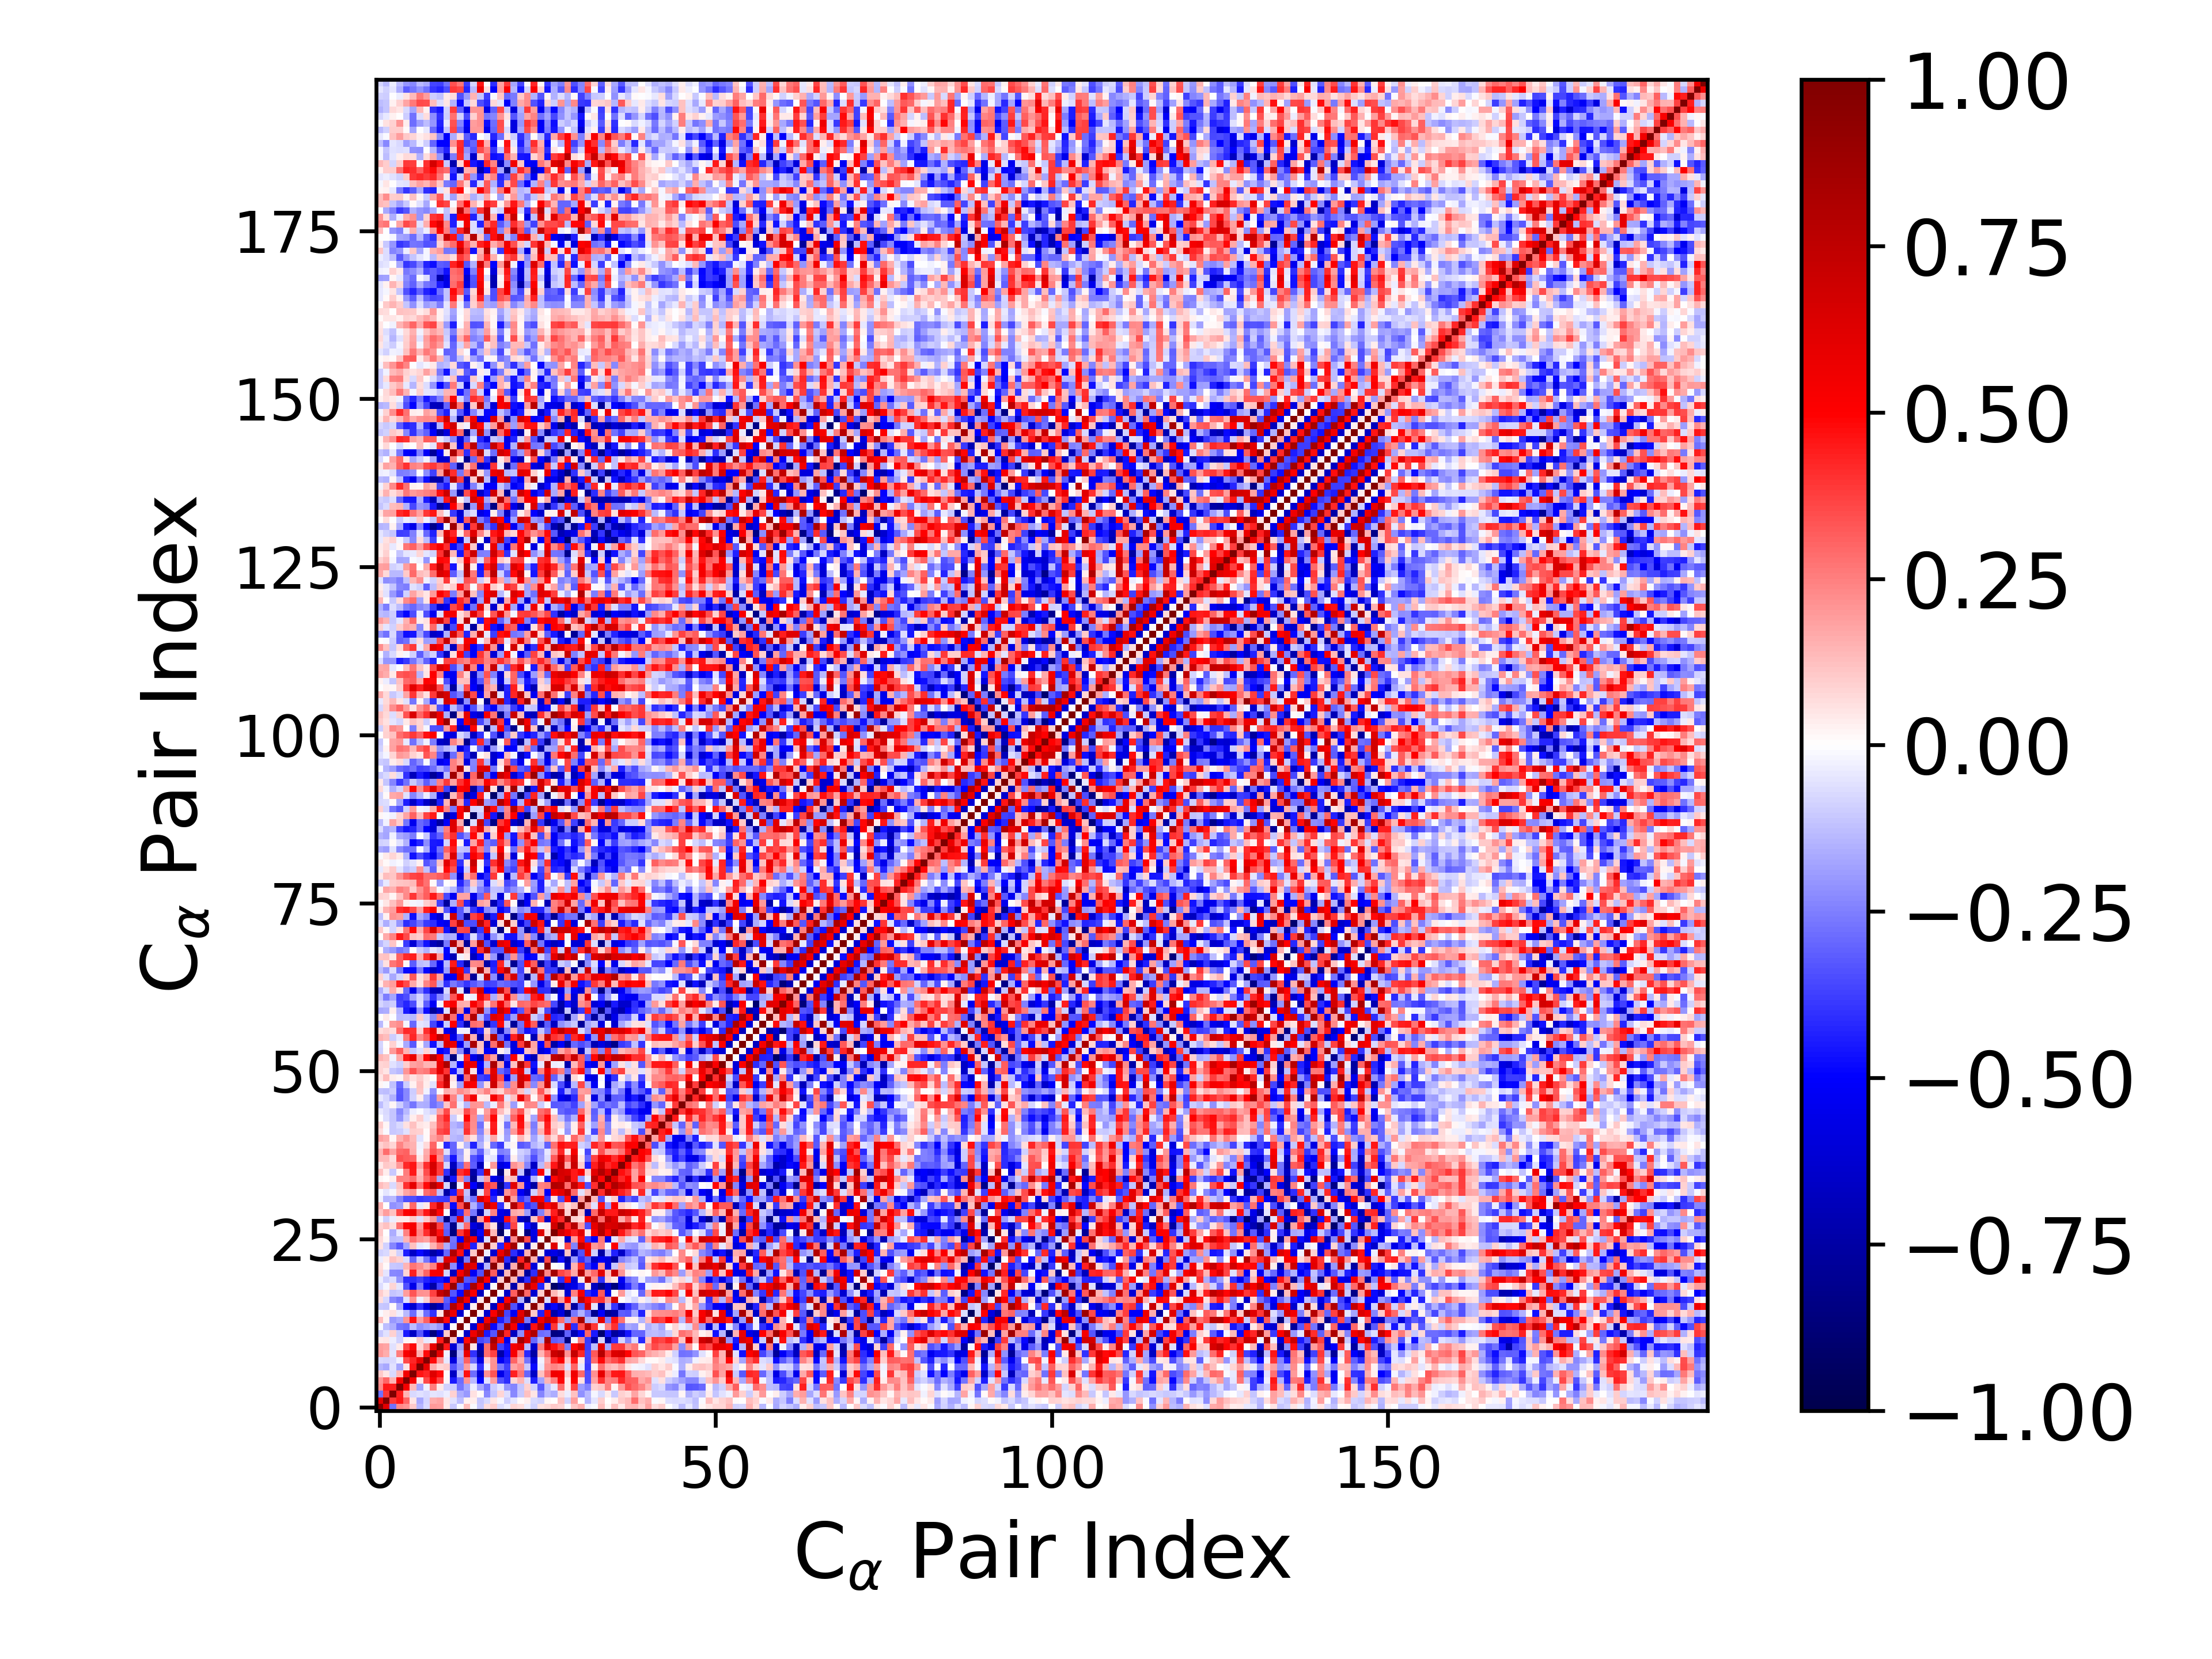

Values plotted in this chart, from the file beside it:
1.000000000000000000e+00, 6.062036188144527271e-01, -2.777762223626866200e-01, 2.305799292780291998e-01, 2.107174337250406204e-01, 1.041996499562857642e-01, -1.462452927298603655e-01, -7.120717382031582776e-02, 1.965520068177048219e-01, 1.906018798699248007e-01, 4.579446009804034878e-02, -1.030725632144067899e-01, -1.211231890904167739e-02, 1.271606768949916089e-01, -1.339274046297691395e-02, -1.016759979406892944e-01, 6.433476808433231942e-02, 9.482518322111517517e-02, -6.580682907447346630e-02, -3.832743986428791688e-02, 7.950287993126879671e-02, 6.301278996655787501e-02, -3.699211207375173449e-02, -8.736466122892513897e-02
6.062036188144527271e-01, 1.000000000000000000e+00, 3.896429121187598987e-01, 4.502888403205258516e-01, 2.982070682509162518e-01, 5.091477889776149096e-02, -1.642985759008439572e-01, -8.451446856263439278e-02, 1.585807490999461278e-01, 1.751815182174227270e-01, 5.359201935102064079e-02, -6.225390589214055415e-02, -1.276116604794112763e-01, 2.624000018815031768e-02, 3.293312997653827234e-02, -1.116203323654691715e-01, -7.649676390203660747e-02, 4.780793745567096104e-02, -2.114894921119213345e-02, -9.399976318228352168e-02, -4.746408344790663952e-02, 1.297326800607695799e-02, 3.214806321784622473e-02, -7.041489817496614234e-02
-2.777762223626866200e-01, 3.896429121187598987e-01, 1.000000000000000000e+00, 4.377645828640373549e-01, 1.441310260565678014e-01, -7.197446297060967890e-02, -5.585767920507530432e-02, -7.194616769456932404e-02, -5.039259295167361485e-02, -5.833606882066631055e-02, -3.302644257654376025e-02, 8.612958815333304763e-02, -1.628917255138661591e-01, -1.977355284486523868e-01, 5.725513572858979827e-02, 1.381207238794463985e-02, -2.288507604606808965e-01, -1.101653642307313108e-01, 8.371597990723265992e-02, -6.908724130413312903e-02, -2.306170396337922923e-01, -1.073869468230420759e-01, 1.189642868412208732e-01, 5.347412613370196299e-02
2.305799292780291998e-01, 4.502888403205258516e-01, 4.377645828640373549e-01, 1.000000000000000000e+00, 5.337241802853295303e-01, 1.402263474837416035e-01, -1.735995402053130965e-01, -3.016361876621139609e-02, 2.562602500607197853e-01, 4.345126444333641952e-02, -9.192974154049343705e-02, -9.574875095249511803e-02, -2.692737063153690102e-01, -1.708003300563089855e-01, -3.726372821303262917e-02, -1.663733198389217571e-01, -2.675989282200395558e-01, -9.681053355140624428e-02, -5.389431532785998735e-02, -2.049727786756929127e-01, -2.364320412625428025e-01, -1.117920931137346280e-01, 9.075554062101623409e-02, -9.206530128087789255e-02
2.107174337250406204e-01, 2.982070682509162518e-01, 1.441310260565678014e-01, 5.337241802853295303e-01, 1.000000000000000000e+00, 5.468323758966880943e-01, 5.204488182124576007e-02, 3.519571313767467791e-01, 5.228953342156915651e-01, 3.607872190361559595e-01, 1.932165212968993406e-02, -4.455077963931876606e-01, -2.840293843424425146e-01, 2.074455113940348316e-01, -1.364482636536286930e-01, -4.955224692251085639e-01, -6.245181354891197328e-02, 1.908437002627368373e-01, -3.379919249872836429e-01, -4.104508053355342967e-01, 7.835634697136918680e-02, 1.466578562256702079e-01, -6.718900360597108989e-02, -4.401340221493748595e-01
1.041996499562857642e-01, 5.091477889776149096e-02, -7.197446297060967890e-02, 1.402263474837416035e-01, 5.468323758966880943e-01, 1.000000000000000000e+00, 4.604761314423422847e-01, 4.288387293217764684e-01, 6.176599561868356680e-01, 4.790501058831220238e-01, 1.418658879913223432e-02, -6.598683846452609858e-01, -1.300612493706057027e-01, 4.678228165684203410e-01, -2.819300807020529986e-01, -6.224004881053979421e-01, 2.146683366110815894e-01, 3.310935561214872758e-01, -5.607780940296095418e-01, -4.133064802658382719e-01, 4.301967802572954636e-01, 2.733586998311325900e-01, -3.041582428976790098e-01, -6.495228779333708236e-01
-1.462452927298603655e-01, -1.642985759008439572e-01, -5.585767920507530432e-02, -1.735995402053130965e-01, 5.204488182124576007e-02, 4.604761314423422847e-01, 1.000000000000000000e+00, 5.920305807083020566e-01, 1.633877966441802387e-01, 8.004107915203566292e-02, 9.386387145547177291e-02, -3.291506375838195719e-01, -2.139068615065778944e-01, 1.931986089164269282e-01, -7.047229012690976735e-02, -3.995024828418712870e-01, -3.103988113087714773e-02, 2.133906740990959561e-01, -2.590382445838466108e-01, -3.739264785809933711e-01, 1.761791889304560321e-01, 2.218901299971001717e-01, -1.074698878767378352e-01, -4.828338899357397795e-01
-7.120717382031582776e-02, -8.451446856263439278e-02, -7.194616769456932404e-02, -3.016361876621139609e-02, 3.519571313767467791e-01, 4.288387293217764684e-01, 5.920305807083020566e-01, 1.000000000000000000e+00, 4.794021356031390457e-01, 2.044924372098812504e-01, -4.275495726855818579e-02, -5.899143891998998024e-01, -1.860775698383684285e-01, 3.054935315485230451e-01, -2.877730458173041184e-01, -5.722972480999961586e-01, 8.940546249444612792e-02, 2.107642124053685229e-01, -5.274338450498262665e-01, -4.331570878069156971e-01, 3.028382286473818019e-01, 1.635757097052401021e-01, -2.690334952414930592e-01, -5.958608984917769247e-01
1.965520068177048219e-01, 1.585807490999461278e-01, -5.039259295167361485e-02, 2.562602500607197853e-01, 5.228953342156915651e-01, 6.176599561868356680e-01, 1.633877966441802387e-01, 4.794021356031390457e-01, 1.000000000000000000e+00, 5.913227659167422656e-01, -2.994564621026949910e-02, -8.583207137778626761e-01, -1.509842083970560911e-01, 5.722204259658481007e-01, -4.007632305833886965e-01, -7.785703999033327660e-01, 2.823211267242372036e-01, 3.695762727551396010e-01, -7.361458128050143435e-01, -4.758736951157372386e-01, 5.263074013683959329e-01, 2.422829104122105337e-01, -4.142221269054095489e-01, -7.474138100428141529e-01
1.906018798699248007e-01, 1.751815182174227270e-01, -5.833606882066631055e-02, 4.345126444333641952e-02, 3.607872190361559595e-01, 4.790501058831220238e-01, 8.004107915203566292e-02, 2.044924372098812504e-01, 5.913227659167422656e-01, 1.000000000000000000e+00, 4.486577774664035068e-01, -6.094783674692020314e-01, -1.958403413296375684e-01, 8.139990380102313239e-01, 5.442458879564006369e-02, -6.853710914454974601e-01, 2.849806312794541108e-01, 7.319754918006974309e-01, -3.700112755399726505e-01, -4.536782551434808131e-01, 5.313988444567702141e-01, 5.956451987888755628e-01, -1.341855052456631392e-01, -6.365811477317087075e-01
4.579446009804034878e-02, 5.359201935102064079e-02, -3.302644257654376025e-02, -9.192974154049343705e-02, 1.932165212968993406e-02, 1.418658879913223432e-02, 9.386387145547177291e-02, -4.275495726855818579e-02, -2.994564621026949910e-02, 4.486577774664035068e-01, 1.000000000000000000e+00, 1.058968570817372390e-01, -5.893878123201367059e-01, 4.834458446932157205e-01, 8.263771754777536893e-01, -3.588215387727621275e-01, -3.148374766218831056e-01, 8.454348549121871725e-01, 4.538947960368136525e-01, -5.414663386160973868e-01, -8.610883324160716057e-02, 8.547626352288262286e-01, 6.307837503803382928e-01, -2.963353194259458756e-01
-1.030725632144067899e-01, -6.225390589214055415e-02, 8.612958815333304763e-02, -9.574875095249511803e-02, -4.455077963931876606e-01, -6.598683846452609858e-01, -3.291506375838195719e-01, -5.899143891998998024e-01, -8.583207137778626761e-01, -6.094783674692020314e-01, 1.058968570817372390e-01, 1.000000000000000000e+00, 1.113801014222146578e-02, -6.432463575208047235e-01, 5.660996899767692936e-01, 7.986432229380346914e-01, -4.455522109185776070e-01, -3.354096785439840689e-01, 8.968598247780494859e-01, 4.229548229927456160e-01, -6.773023442741252786e-01, -2.192665874479335641e-01, 5.863390798003843551e-01, 8.076581452055940913e-01
-1.211231890904167739e-02, -1.276116604794112763e-01, -1.628917255138661591e-01, -2.692737063153690102e-01, -2.840293843424425146e-01, -1.300612493706057027e-01, -2.139068615065778944e-01, -1.860775698383684285e-01, -1.509842083970560911e-01, -1.958403413296375684e-01, -5.893878123201367059e-01, 1.113801014222146578e-02, 1.000000000000000000e+00, 1.081134608547336742e-02, -6.277779991537588700e-01, 5.590674556852522903e-01, 8.219154820386781468e-01, -4.766537178097166594e-01, -3.076636888692521610e-01, 8.768586903254785847e-01, 5.272470347182856010e-01, -5.581702783054952599e-01, -7.084362733976220516e-01, 4.647508674892064651e-01
1.271606768949916089e-01, 2.624000018815031768e-02, -1.977355284486523868e-01, -1.708003300563089855e-01, 2.074455113940348316e-01, 4.678228165684203410e-01, 1.931986089164269282e-01, 3.054935315485230451e-01, 5.722204259658481007e-01, 8.139990380102313239e-01, 4.834458446932157205e-01, -6.432463575208047235e-01, 1.081134608547336742e-02, 1.000000000000000000e+00, -4.702012820433403711e-03, -6.444544740983310094e-01, 5.401994920821007184e-01, 8.169876722736467700e-01, -4.406374085028877952e-01, -3.345278566632584605e-01, 7.744250092757104520e-01, 6.862947732272903778e-01, -2.643610611434520363e-01, -6.378584962696969285e-01
-1.339274046297691395e-02, 3.293312997653827234e-02, 5.725513572858979827e-02, -3.726372821303262917e-02, -1.364482636536286930e-01, -2.819300807020529986e-01, -7.047229012690976735e-02, -2.877730458173041184e-01, -4.007632305833886965e-01, 5.442458879564006369e-02, 8.263771754777536893e-01, 5.660996899767692936e-01, -6.277779991537588700e-01, -4.702012820433403711e-03, 1.000000000000000000e+00, 2.632453112515292099e-02, -6.380527601207953703e-01, 5.167963943636302293e-01, 8.381531756244158249e-01, -3.639198797587539502e-01, -5.304868447200279391e-01, 6.041459440920489143e-01, 8.994282858824645954e-01, 1.016096841811741647e-01
-1.016759979406892944e-01, -1.116203323654691715e-01, 1.381207238794463985e-02, -1.663733198389217571e-01, -4.955224692251085639e-01, -6.224004881053979421e-01, -3.995024828418712870e-01, -5.722972480999961586e-01, -7.785703999033327660e-01, -6.853710914454974601e-01, -3.588215387727621275e-01, 7.986432229380346914e-01, 5.590674556852522903e-01, -6.444544740983310094e-01, 2.632453112515292099e-02, 1.000000000000000000e+00, 4.143513789714563939e-02, -6.787674784812831597e-01, 5.298901483406937007e-01, 8.552067154196563159e-01, -3.359514955882936804e-01, -6.178900149192051439e-01, 5.653855736269945004e-02, 9.502720595575169238e-01
6.433476808433231942e-02, -7.649676390203660747e-02, -2.288507604606808965e-01, -2.675989282200395558e-01, -6.245181354891197328e-02, 2.146683366110815894e-01, -3.103988113087714773e-02, 8.940546249444612792e-02, 2.823211267242372036e-01, 2.849806312794541108e-01, -3.148374766218831056e-01, -4.455522109185776070e-01, 8.219154820386781468e-01, 5.401994920821007184e-01, -6.380527601207953703e-01, 4.143513789714563939e-02, 1.000000000000000000e+00, 3.644912592475156978e-04, -6.212341338774763910e-01, 5.121130967665400435e-01, 8.969051162211979511e-01, -1.465414268466445624e-01, -8.237665395231511534e-01, -3.563128328623740154e-02
9.482518322111517517e-02, 4.780793745567096104e-02, -1.101653642307313108e-01, -9.681053355140624428e-02, 1.908437002627368373e-01, 3.310935561214872758e-01, 2.133906740990959561e-01, 2.107642124053685229e-01, 3.695762727551396010e-01, 7.319754918006974309e-01, 8.454348549121871725e-01, -3.354096785439840689e-01, -4.766537178097166594e-01, 8.169876722736467700e-01, 5.167963943636302293e-01, -6.787674784812831597e-01, 3.644912592475156978e-04, 1.000000000000000000e+00, 1.015515556247150418e-02, -6.531749125025384517e-01, 3.178288459632601093e-01, 9.466831410889736675e-01, 2.910602844460803973e-01, -6.299596196722332397e-01
-6.580682907447346630e-02, -2.114894921119213345e-02, 8.371597990723265992e-02, -5.389431532785998735e-02, -3.379919249872836429e-01, -5.607780940296095418e-01, -2.590382445838466108e-01, -5.274338450498262665e-01, -7.361458128050143435e-01, -3.700112755399726505e-01, 4.538947960368136525e-01, 8.968598247780494859e-01, -3.076636888692521610e-01, -4.406374085028877952e-01, 8.381531756244158249e-01, 5.298901483406937007e-01, -6.212341338774763910e-01, 1.015515556247150418e-02, 1.000000000000000000e+00, 8.904928705369077879e-02, -7.307416010734085754e-01, 1.349793904954402490e-01, 8.335343403156848519e-01, 5.780869860390200898e-01
-3.832743986428791688e-02, -9.399976318228352168e-02, -6.908724130413312903e-02, -2.049727786756929127e-01, -4.104508053355342967e-01, -4.133064802658382719e-01, -3.739264785809933711e-01, -4.331570878069156971e-01, -4.758736951157372386e-01, -4.536782551434808131e-01, -5.414663386160973868e-01, 4.229548229927456160e-01, 8.768586903254785847e-01, -3.345278566632584605e-01, -3.639198797587539502e-01, 8.552067154196563159e-01, 5.121130967665400435e-01, -6.531749125025384517e-01, 8.904928705369077879e-02, 1.000000000000000000e+00, 1.365462662781529724e-01, -6.980335518922942128e-01, -4.131963750414663905e-01, 7.975206424985340492e-01
7.950287993126879671e-02, -4.746408344790663952e-02, -2.306170396337922923e-01, -2.364320412625428025e-01, 7.835634697136918680e-02, 4.301967802572954636e-01, 1.761791889304560321e-01, 3.028382286473818019e-01, 5.263074013683959329e-01, 5.313988444567702141e-01, -8.610883324160716057e-02, -6.773023442741252786e-01, 5.272470347182856010e-01, 7.744250092757104520e-01, -5.304868447200279391e-01, -3.359514955882936804e-01, 8.969051162211979511e-01, 3.178288459632601093e-01, -7.307416010734085754e-01, 1.365462662781529724e-01, 1.000000000000000000e+00, 1.595750651727987912e-01, -7.702601914550234463e-01, -4.107116236087095529e-01
6.301278996655787501e-02, 1.297326800607695799e-02, -1.073869468230420759e-01, -1.117920931137346280e-01, 1.466578562256702079e-01, 2.733586998311325900e-01, 2.218901299971001717e-01, 1.635757097052401021e-01, 2.422829104122105337e-01, 5.956451987888755628e-01, 8.547626352288262286e-01, -2.192665874479335641e-01, -5.581702783054952599e-01, 6.862947732272903778e-01, 6.041459440920489143e-01, -6.178900149192051439e-01, -1.465414268466445624e-01, 9.466831410889736675e-01, 1.349793904954402490e-01, -6.980335518922942128e-01, 1.595750651727987912e-01, 1.000000000000000000e+00, 4.367077194347481206e-01, -5.998453620643218187e-01
-3.699211207375173449e-02, 3.214806321784622473e-02, 1.189642868412208732e-01, 9.075554062101623409e-02, -6.718900360597108989e-02, -3.041582428976790098e-01, -1.074698878767378352e-01, -2.690334952414930592e-01, -4.142221269054095489e-01, -1.341855052456631392e-01, 6.307837503803382928e-01, 5.863390798003843551e-01, -7.084362733976220516e-01, -2.643610611434520363e-01, 8.994282858824645954e-01, 5.653855736269945004e-02, -8.237665395231511534e-01, 2.910602844460803973e-01, 8.335343403156848519e-01, -4.131963750414663905e-01, -7.702601914550234463e-01, 4.367077194347481206e-01, 1.000000000000000000e+00, 1.492799178152120210e-01
-8.736466122892513897e-02, -7.041489817496614234e-02, 5.347412613370196299e-02, -9.206530128087789255e-02, -4.401340221493748595e-01, -6.495228779333708236e-01, -4.828338899357397795e-01, -5.958608984917769247e-01, -7.474138100428141529e-01, -6.365811477317087075e-01, -2.963353194259458756e-01, 8.076581452055940913e-01, 4.647508674892064651e-01, -6.378584962696969285e-01, 1.016096841811741647e-01, 9.502720595575169238e-01, -3.563128328623740154e-02, -6.299596196722332397e-01, 5.780869860390200898e-01, 7.975206424985340492e-01, -4.107116236087095529e-01, -5.998453620643218187e-01, 1.492799178152120210e-01, 1.000000000000000000e+00
5.701360626558062833e-02, -9.196774103574950621e-02, -2.416778886104288815e-01, -3.240348430292971371e-01, -1.774880478379500248e-01, 1.232072324558731863e-01, -4.169135044175640431e-02, -2.817726427613830020e-02, 1.480928333698372235e-01, 2.558875356490073472e-01, -1.585784759935253141e-01, -2.839409833836739061e-01, 7.715146768555983803e-01, 5.495701255168753407e-01, -4.346434782363311489e-01, 1.171772713864794452e-01, 9.279969194728850956e-01, 9.754848665930333784e-02, -4.290493006472966830e-01, 5.199781680552079122e-01, 8.545038419569125354e-01, -2.174838935864280634e-02, -7.000233043660337717e-01, 3.267386121931634135e-02
7.582044216388504621e-02, 1.692560010999981032e-02, -1.254909833747277492e-01, -1.249365698541546471e-01, 1.449057703767501204e-01, 2.779860029591697534e-01, 2.073109612604412955e-01, 1.832080703620351247e-01, 2.900280790137428899e-01, 6.289954281708149963e-01, 8.290936073273396101e-01, -2.695434034617600338e-01, -4.998657232192249000e-01, 7.281071383557834453e-01, 5.446897840413557068e-01, -6.262018138379716881e-01, -6.905831695715390628e-02, 9.403700181636165389e-01, 7.453696069484484765e-02, -6.541989588068002348e-01, 2.321008434401931053e-01, 9.463114347038634744e-01, 3.585376927390424573e-01, -6.139055547627161324e-01
1.064435705376817337e-01, 3.813305538890885381e-03, -1.563363827378860260e-01, -3.959727505648528989e-02, 2.428900322040268567e-01, 5.535381563976724539e-01, 2.350625218558358154e-01, 4.085672417537613010e-01, 6.960139028659773075e-01, 4.674897863487086913e-01, -3.151023492587793906e-01, -8.461062762411852844e-01, 3.878040099871551405e-01, 5.932383321950243094e-01, -7.343377047515970979e-01, -4.861740427083337535e-01, 7.373109633272257879e-01, 1.331388529475329152e-01, -9.155473079983845741e-01, -2.323415183527494446e-02, 8.537114608672879967e-01, 4.107683186930959421e-03, -8.383796168761623591e-01, -5.691787385929928389e-01
9.161377190929237413e-02, 1.187819800649585478e-01, 6.779147513810787617e-02, 2.827087182397605147e-01, 4.859369038724202228e-01, 5.247613103368009568e-01, 2.071067400326112029e-01, 5.135363448489497218e-01, 7.599110069551653357e-01, 3.684703805468171889e-01, -2.963383840135090930e-01, -8.233471896825313996e-01, -1.055719791933243390e-01, 2.886520625682826857e-01, -5.871449498305204573e-01, -6.750201436171232583e-01, 1.937754523633296866e-01, 6.061819113934018705e-02, -7.957829922456359784e-01, -4.085044646576824201e-01, 3.631044189927464805e-01, -1.771670535225297952e-02, -4.697172603578043670e-01, -6.555223250689228287e-01
-1.075564246252547901e-02, -8.696597187531954209e-02, -3.747334356725646326e-02, 3.968611538679483325e-02, 4.043592265581062717e-02, 1.067153295365075999e-01, -6.053120122403880810e-02, 1.059750768381544500e-01, 2.031383156919212007e-01, -2.533522122441606017e-01, -8.502890054243066320e-01, -3.093582508548917143e-01, 6.263212483292156518e-01, -1.944469048020645296e-01, -8.630156256228527223e-01, 1.868904227134602358e-01, 5.026427855298608582e-01, -6.298103258945497718e-01, -6.025915480101853294e-01, 4.721218079768224607e-01, 3.173844537071728311e-01, -6.724648951446910994e-01, -7.367417080600027202e-01, 1.135070808414576637e-01
1.126915838140470638e-01, 1.885076120825044943e-01, 1.246631398624813147e-01, 3.605045893590372863e-01, 5.050438562834547174e-01, 5.507036883179358133e-01, 3.003090762589659679e-01, 4.570804227943792153e-01, 7.258659088045633645e-01, 4.846395704832253126e-01, -1.456083938157951355e-02, -7.059449555534798026e-01, -4.106402742597354827e-01, 2.836877440435601194e-01, -2.632542263298819352e-01, -7.624280911370292513e-01, -8.406621388368011594e-02, 2.476828161899670144e-01, -5.600732457828686561e-01, -6.151871703837583638e-01, 1.691613338666529964e-01, 1.484117161914992322e-01, -1.912703794337198004e-01, -7.165362112125032157e-01
1.510598223636549498e-01, 4.286710558423010090e-03, -2.159811872684777312e-01, -1.897918572966316719e-01, 5.548130467440999525e-02, 2.965990809258650107e-01, -4.312424049557304212e-02, 4.543400088609165360e-02, 4.200669312795225485e-01, 6.517385774411541544e-01, 2.455079821504372595e-01, -4.788961013751984463e-01, 3.420362027115740888e-01, 8.385867089407226249e-01, -1.506857198349132176e-01, -3.146504597631935018e-01, 7.205421600117477565e-01, 5.512488523574559096e-01, -4.008090458191705951e-01, 4.338051777487078597e-02, 8.033748614407532074e-01, 4.081289628123456192e-01, -4.004941231998286888e-01, -3.363321740191675957e-01
-2.411392632406070616e-02, -1.434093865358539444e-01, -1.397591922338652926e-01, -2.487681807145019630e-01, -3.501559438215980924e-01, -3.505542103919688790e-01, -3.834171470167329621e-01, -3.748344678121601770e-01, -3.623163379252549166e-01, -3.786339870202596880e-01, -3.897678866141280896e-01, 3.036638058522345140e-01, 7.392741489557039802e-01, -1.538700415474932026e-01, -2.751198500061637908e-01, 6.531164270218201562e-01, 4.905294081182487997e-01, -4.189511094839744598e-01, 5.221009915046917471e-02, 7.684719969486181190e-01, 1.888473345132990755e-01, -3.979506089889587872e-01, -3.097690478423842930e-01, 5.918425436343024426e-01
-9.954340220502854580e-03, -4.961442810573596374e-02, -2.054580785997700207e-02, 8.644234547881712860e-02, 1.783351323732757510e-01, 2.141145847350505449e-01, 3.608113512568277004e-02, 2.826360725710322375e-01, 3.258997778886728036e-01, -1.294294929855033527e-01, -7.398702604392001225e-01, -4.495448193048305341e-01, 3.938143576616305319e-01, -1.176481556599738021e-01, -8.072199190659713475e-01, -5.302820076681115380e-02, 3.695840925875708560e-01, -4.865870248919589858e-01, -6.726696953208451957e-01, 2.081578958650232292e-01, 2.926282214113760105e-01, -5.159140593336952740e-01, -6.602082186297133504e-01, -8.638254382354218497e-02
1.321804055963155256e-01, 9.614225602625950384e-02, -7.246496658859057083e-02, 1.115869455999851101e-01, 4.011826249908983510e-01, 5.901860922413552091e-01, 2.735923036190159308e-01, 4.790368271946309764e-01, 7.837008505941468472e-01, 5.996021262450339506e-01, -8.305246193126226972e-02, -8.985565816812219886e-01, -2.797893485584121778e-02, 5.967721621345898342e-01, -5.033681545225248133e-01, -7.491718918289226314e-01, 3.971179699708066169e-01, 3.247289442439648677e-01, -8.151085438170342368e-01, -3.994399865892311330e-01, 6.075431741788882567e-01, 2.098728070178227101e-01, -5.285133276136904090e-01, -7.526320383560424210e-01
2.193721281521972613e-02, 2.563125665387628541e-03, 3.794597716818047528e-02, 2.498692090434693203e-01, 2.364036881879630625e-01, 2.815097854866303595e-01, 1.463093387557578562e-01, 2.922226419304423950e-01, 3.822710534967228568e-01, -1.745504268557986349e-01, -7.716704188914216278e-01, -4.601067103053865792e-01, 2.410970162057608224e-01, -2.498915969690164440e-01, -8.026021546111995475e-01, -1.181949950979794828e-01, 1.888427941547324851e-01, -5.565522502618603928e-01, -6.557369979161421503e-01, 9.757350056620688050e-02, 1.281097627419577056e-01, -5.926471356535805146e-01, -5.913570626386722706e-01, -1.440601137319324487e-01
1.245674430609462480e-01, 3.277240715357553069e-02, -1.090091301192029766e-01, 1.846716475355063627e-02, 2.536470034539062834e-01, 4.513427318061008497e-01, 1.240128141047871918e-01, 3.490276209569823096e-01, 6.282655781542784146e-01, 3.802560463296974502e-01, -4.002713847352791787e-01, -7.715901558127437054e-01, 3.985927397213184231e-01, 4.621033722163929158e-01, -7.474194531195125224e-01, -3.966351838405071661e-01, 6.717766632977428820e-01, 1.202237259096280118e-02, -8.603740655897560430e-01, 4.041931355330104225e-02, 7.096341750899129996e-01, -1.127002625712242856e-01, -7.697783666850964712e-01, -4.339525711719979806e-01
4.292259991372782135e-02, 1.042033961346507248e-01, 8.837608162816350255e-02, 1.968498880922729122e-01, 4.165703175411061276e-01, 4.582388378658397432e-01, 1.834312002603124270e-01, 4.104155873736154980e-01, 6.504921131458453187e-01, 3.852360471591574909e-01, -8.411984855951265549e-02, -6.788158132497497110e-01, -2.977650087542177970e-01, 2.793328759801200212e-01, -3.169053507066033060e-01, -6.806919501778316839e-01, 1.502725650634384154e-03, 2.016788948435500606e-01, -5.839184721893215801e-01, -5.286281013280030860e-01, 2.108599500516346870e-01, 1.496005184458056581e-01, -2.400413266673603607e-01, -6.541070684317863426e-01
1.360326816938520478e-01, 1.371962711463960982e-01, 6.304093635521056116e-02, 3.423882050189498982e-01, 3.190735503706049747e-01, 3.035264892320315155e-01, 4.612156813432624625e-02, 1.769209943865015511e-01, 4.918071946072625211e-01, 2.144262506037445948e-01, -2.283010544359040661e-01, -4.591171428970102220e-01, -1.640979725753854701e-01, 3.397580928216343416e-02, -3.337252738940492125e-01, -4.018408419662038988e-01, -3.642826425120653661e-02, -5.314464637511440159e-02, -4.104814850955023631e-01, -2.844303153303888720e-01, 3.709447158991800719e-02, -1.046484474507329981e-01, -1.828563991072982842e-01, -3.467385904255290696e-01
1.480800691720791928e-01, 2.830929432557575676e-01, 1.719410782147426653e-01, 2.927225132148078557e-01, 3.108488761980903181e-01, 1.628412276486574384e-01, -1.918097468665973249e-02, 1.609840111085270031e-01, 3.309134167550125127e-01, 2.608503089568715017e-01, -6.303720588683799086e-02, -3.033061840241345619e-01, -1.892395752646918172e-01, 2.891856633828578452e-02, -1.689630579626440476e-01, -3.070145034479496715e-01, -8.286708641239759476e-02, -1.026799137872343691e-02, -2.560199011105091516e-01, -2.318830630254133107e-01, -1.537548646003489110e-03, -8.935566124632579599e-02, -1.221337747486835740e-01, -2.780209710856197391e-01
9.204666733870102424e-02, 1.196811058647201803e-01, 8.429557771704482283e-02, 2.370451016184038084e-01, 1.670624604488686882e-01, 1.542809653358432898e-01, -3.033664816509612505e-02, 7.578786562838385477e-02, 3.035094800563167272e-01, 1.755680506276980496e-02, -4.205304194194865453e-01, -3.003861947966228185e-01, 2.676772983146466153e-02, -1.446406218098275631e-01, -4.350060991019113477e-01, -1.510873668778034973e-01, 2.540195445220803233e-02, -2.950915060140450463e-01, -3.838487281966433962e-01, -3.544156717819993418e-02, 2.257070834025362224e-02, -3.230284128395275456e-01, -2.964333584974524483e-01, -1.444935432068823744e-01
1.804133693050975207e-01, 1.572630022639628644e-01, 1.612269365313446015e-02, 1.490517502415531770e-01, 2.095905853579351497e-01, 1.330940551409719730e-01, -5.565659268447801372e-02, 8.883458367531014629e-03, 1.873627987817461926e-01, 2.407685628640680309e-01, 1.216738248402938066e-01, -1.380052209988076595e-01, -1.524302045164859787e-01, 1.323113784218677424e-01, 5.870387660283880177e-02, -1.952083595046803510e-01, -4.765396900263359214e-02, 1.649704774641601313e-01, -2.285277288722129332e-02, -1.814597087840834622e-01, 2.617493884587469930e-03, 1.353838056082170560e-01, 5.158325807189968748e-02, -1.733574978645101017e-01
6.298573107754555644e-02, -1.218945009270498182e-02, -1.057759735574264337e-01, -1.013706690747715328e-01, -5.794947223278194837e-02, 9.677406542207683815e-02, 9.275288843253595705e-02, 1.214276935402137589e-02, 1.554049319857591094e-01, 3.564510853715232575e-01, 3.869282546001430179e-01, -1.272742562811831346e-01, -1.107011146408750368e-01, 4.000993812071260702e-01, 2.169738904556846593e-01, -2.397440949942162558e-01, 9.319631802660179043e-02, 4.474899406209729147e-01, 2.705028792247292369e-02, -2.019883732181402269e-01, 2.005489198566194620e-01, 4.040140332169938064e-01, 9.163594565607707798e-02, -2.266933420230229645e-01
9.673803871757742645e-02, 1.801961417355984335e-02, -1.084345843014856564e-01, -7.190810744241306340e-02, 5.969166336682080881e-02, 1.248896898797000887e-01, 4.806150761045500236e-02, 3.153433684791255576e-02, 1.241968314380786087e-01, 3.005105828137977775e-01, 3.607078217541668796e-01, -1.452280082012743223e-01, -1.767924587674797043e-01, 3.726555488459599719e-01, 2.236446136086044367e-01, -2.759412022202268888e-01, 3.001062922056827939e-02, 4.447031114281872477e-01, 2.256900752953955314e-02, -2.788388318629099749e-01, 1.397644283681478694e-01, 4.629812051137618401e-01, 1.378549331409795742e-01, -2.556494788888397651e-01
-7.205767708379166164e-03, -6.868778169287541313e-02, -1.123057061163645620e-01, -2.106009650075738315e-01, -9.954941893862773172e-02, 3.362629052507837973e-02, 1.005336628037965113e-01, -4.610212253991424758e-02, 3.746114345529439477e-02, 3.135503217326458536e-01, 4.271073152882258750e-01, -9.996820098683099898e-02, 8.884383788612624025e-03, 4.887943367082988599e-01, 2.269151213641974196e-01, -1.720986314789070548e-01, 2.242102153721428626e-01, 4.912453951186422363e-01, 3.141674005283634497e-02, -1.030419030924169810e-01, 3.058775856680918115e-01, 4.771174848607752095e-01, 5.432853582065855919e-02, -1.790979794363875832e-01
-4.464326486192066179e-02, -7.637679475255101935e-02, -1.115855746093329243e-01, -2.340578058880144752e-01, -1.385057155255180472e-01, -3.293306428416121340e-02, -8.873028352136384106e-03, -5.769039087322103826e-02, -8.971799246886608126e-02, 1.831088572147002158e-01, 3.586669574486230361e-01, 7.374595189986565824e-02, 8.034901989270508416e-02, 3.455614728001049629e-01, 2.520481155200277601e-01, 9.605771920203072523e-03, 1.931415145521897525e-01, 3.598665859096757402e-01, 1.297178408165457209e-01, 3.957221720688188643e-02, 2.326405215206842070e-01, 3.409336207438095068e-01, 8.454551241538794948e-02, 7.161034395078957546e-03
-1.321790639345152563e-01, -6.450623781039618865e-02, 2.085914039703231151e-02, -9.810402047404785664e-02, -1.850158147288720745e-01, -2.685509423589640399e-01, -1.535354698070194868e-01, -1.619698862617775237e-01, -2.743480220879145337e-01, -2.248991919399350725e-01, 1.142644279815615699e-01, 2.792288623126332192e-01, -3.295771719672112299e-02, -1.453564743086543931e-01, 2.090414795960823524e-01, 1.960820507283559111e-01, -1.401356583861178839e-01, -3.602307919944868625e-02, 2.566969171910948866e-01, 7.907662002865521733e-02, -1.883970783841289742e-01, 6.794321857233591271e-03, 2.342859404837033255e-01, 2.330058048491214784e-01
-3.918367417933194680e-02, -7.884639569388410263e-02, -1.484556378902888718e-01, -3.305209855572673328e-01, -2.312016869173414979e-01, -8.976340566004852028e-02, 3.332923212550993608e-02, -1.413103438762012831e-01, -2.707153239800183520e-01, 1.904044332707446330e-01, 6.143494232463243554e-01, 2.384434859681449359e-01, -7.262862487032020753e-02, 3.720105455172898479e-01, 5.458917975605462880e-01, 3.337434989614739694e-02, 4.377607817889377778e-02, 5.280113612078651819e-01, 3.813214982150518462e-01, -5.123331002802623130e-02, 1.203889712318095689e-01, 5.640589114805921733e-01, 3.087002355288192001e-01, 1.171730642628715340e-02
-1.211708969268255054e-01, -1.261040379623101226e-01, -9.779106073884949457e-02, -3.281008718124558410e-01, -2.325465680367010957e-01, -9.389462405739124051e-02, 1.112482279691473785e-01, -2.415095001175573963e-02, -2.126225431356030537e-01, 1.287246116006892337e-02, 1.625138867217066352e-01, 1.346552801006059008e-01, 2.245704801517697802e-01, 1.823635801846260063e-01, 1.059161036573748604e-01, 1.698663179545746027e-01, 2.433423836025077613e-01, 1.314217762646635312e-01, 8.491267611354348654e-02, 2.104450818848783156e-01, 2.441193480887181855e-01, 1.202781417070719061e-01, -8.359603285733827049e-02, 7.314809064928555482e-02
1.903474010465817240e-02, -1.270514100394734558e-02, -1.205988317025040446e-01, -2.933378758810424314e-01, -1.015071780412057367e-01, 2.660409332254471890e-02, 1.215666433010584579e-01, 3.383112794330505463e-02, -5.589822428183435776e-02, 4.162639318763086682e-01, 6.933336894999564404e-01, 2.856896640931133949e-02, -1.852493994770673669e-01, 5.470561607022088602e-01, 5.209779433846578600e-01, -2.068883873386357930e-01, 6.497626517551027825e-02, 6.925561288469354038e-01, 2.364804352599670645e-01, -2.365954192086529573e-01, 2.250972384355152400e-01, 6.967985804591386723e-01, 2.535150918863605107e-01, -2.267215623267106461e-01
5.268809297397660657e-02, 1.251514945385289457e-01, 3.283908375287517001e-02, 1.770858798792615540e-02, 1.219226037301466420e-01, 5.723994628810860630e-02, 1.000860956970106297e-01, 4.298995103814085006e-02, 1.019855423678238567e-02, 3.550885058593449273e-01, 7.565198437988128743e-01, 5.995542967523730810e-02, -6.168870033658264695e-01, 2.929464345132815062e-01, 6.653493082820087778e-01, -3.683906285548778081e-01, -4.056131242954331140e-01, 6.396868924996481631e-01, 3.499736661554698758e-01, -5.608842468165253781e-01, -1.901358430763460949e-01, 6.627479498314292616e-01, 5.819330621718583618e-01, -2.951278223320107363e-01
7.876211304653486789e-02, 5.038409018582996196e-02, -1.150862808336133025e-01, -1.367932355456838167e-01, 2.034115146667326290e-01, 3.396044040890497939e-01, 2.348209357533264097e-01, 2.628003847012198579e-01, 3.687387396236386783e-01, 5.932146064638161853e-01, 3.915932638292633494e-01, -4.654572265957009347e-01, -1.401762561475699553e-01, 6.576406674846887457e-01, 5.599589451782154004e-02, -5.324617344792578200e-01, 2.448809011732560048e-01, 6.021506672920899916e-01, -2.935030753376743906e-01, -3.743625168067801212e-01, 4.510264554031568340e-01, 5.743913557055558838e-01, -1.020601976579345177e-01, -5.553683738432628747e-01
7.964616066315660659e-02, 8.953383036114162530e-02, -5.897371943585079379e-02, -9.314074062526933595e-02, 1.014081834229144524e-01, 1.873790029401387613e-01, 1.973720529218068453e-01, 1.412000858279768289e-01, 1.427066220012878639e-01, 5.709343175745940080e-01, 8.128641246582026803e-01, -1.451740656827527898e-01, -4.928901794910744427e-01, 5.877989852809377691e-01, 5.729664828757931039e-01, -5.034658204760612543e-01, -1.442194325072772565e-01, 8.221224451416233592e-01, 1.728599772539532176e-01, -5.716775383572759717e-01, 1.176962900574845400e-01, 8.153381431610443597e-01, 3.870872084011061642e-01, -4.661317152554885213e-01
1.412590745154463923e-01, 1.235516547818975852e-01, -2.684430079682877113e-02, 1.716148813705961895e-01, 4.550312088125433307e-01, 5.761935107234497089e-01, 1.780180418806175946e-01, 4.830105568250483428e-01, 7.664122967313276025e-01, 5.005922379929382826e-01, -2.072367799240855679e-01, -8.585900289991630352e-01, -4.991054771930091005e-02, 4.454463206936045694e-01, -5.572811962239756500e-01, -7.011018830124959855e-01, 3.109472004184828386e-01, 1.838936164859704125e-01, -8.169615973923493035e-01, -3.894328716208387831e-01, 4.953825833314872140e-01, 8.802016186693599475e-02, -5.192264546539283598e-01, -6.958646311581394572e-01
-8.982665151039100071e-02, 1.349627085330703039e-02, 1.971513714222083158e-01, 3.173601780836798891e-01, 1.416555859086249258e-01, -1.020688775820613459e-01, -5.553607539762936418e-02, 7.842885473292104948e-02, -5.710281676951556307e-02, -4.966983089349689129e-01, -4.596944034627772901e-01, 1.413380365154041085e-01, -2.276782829822635301e-01, -6.869546723855107784e-01, -1.734788577207741211e-01, 1.169458271842677283e-01, -4.954176850775989238e-01, -5.704821567923428205e-01, 3.079977230304296876e-02, -6.893246249724840902e-02, -5.567790558465383066e-01, -5.027104707430335440e-01, 1.220932766701002953e-01, 1.592982972183691615e-01
-8.441012654828847217e-02, 2.778189557680574382e-03, 8.718982475555463185e-02, -2.265697227667971131e-02, -1.644642801957376665e-01, -3.207687849912493894e-01, 2.050169880426134725e-02, -1.743165855203336889e-01, -4.639171441133451146e-01, -1.337526344806373169e-01, 6.281949683183204458e-01, 5.792189982539018844e-01, -5.490924616238340716e-01, -1.921377732875454991e-01, 8.312048441764384732e-01, 1.211689058649274980e-01, -6.510386226107249819e-01, 2.825749174686768006e-01, 7.743869218052020775e-01, -2.772749171425274994e-01, -5.810053679592115383e-01, 3.818996061838352829e-01, 8.023650701931491769e-01, 1.758991128388398273e-01
1.484496982863226233e-01, 1.252441635883196902e-01, -9.470168752769457521e-02, -4.204200936162753865e-02, 2.604864554868192017e-01, 4.296365736092579435e-01, 2.326947750654003444e-01, 3.148916821088924012e-01, 4.981691087913203142e-01, 7.510253935723614216e-01, 5.598140123185931794e-01, -5.620820498836845980e-01, -3.246031033162058432e-01, 7.738676881468129487e-01, 1.562460593848647716e-01, -7.288660389486507629e-01, 1.549468997206457921e-01, 7.828994631125545389e-01, -2.949640743158922773e-01, -5.817838611175691899e-01, 4.413537042648048025e-01, 7.134634787032938519e-01, -1.276000478155043909e-02, -7.054012662616967466e-01
6.756372561259142706e-02, 8.994155037247039686e-02, 6.649092587047986114e-02, 2.882480775112200577e-01, 4.180670179752864479e-01, 4.060872660587381833e-01, 8.678296134848742516e-02, 4.073485926512556698e-01, 5.901296847443414650e-01, 9.601421345842416077e-02, -5.300814010432405299e-01, -6.300549839269227181e-01, -2.731420674180034744e-02, -2.567507205112198182e-02, -6.559432066781777371e-01, -4.320789022689081604e-01, 9.343310830142623202e-02, -2.475033966174180200e-01, -7.065049561517845467e-01, -2.319410944864017943e-01, 1.664384484122726493e-01, -2.990424671458833394e-01, -4.658450377912735640e-01, -4.189465911700580580e-01
-1.353079667168697320e-01, -1.306590882005293115e-02, 2.019954483978514959e-01, 2.251124983952830783e-01, -1.566525880803763468e-02, -2.948659050327063214e-01, -4.861222520041700440e-02, -6.744256482164059929e-02, -3.659205135640961615e-01, -5.535245798232169001e-01, -9.475437942459892515e-02, 4.992649029426523555e-01, -4.045803669569847938e-01, -7.272696663060486122e-01, 2.870707789727651171e-01, 2.653496172494440031e-01, -7.311536439451219449e-01, -3.924289465814318478e-01, 4.778093842484058551e-01, -1.045707772371720218e-01, -7.816105845547327569e-01, -2.810223464310481201e-01, 5.117261906155914364e-01, 3.170541195604944518e-01
-2.284985166360125990e-03, 3.938592923481134406e-02, -7.299990302629039141e-03, -1.267170126068278280e-01, -1.212575725433499840e-01, -1.334073277930424573e-01, 9.384391480583004208e-02, -8.601159577431984060e-02, -2.342941005680223843e-01, 2.530380025302311764e-01, 8.259088771286723363e-01, 2.862855069831624633e-01, -4.784609177650193668e-01, 2.642211730259156899e-01, 7.922994884464353849e-01, -1.352743619337984093e-01, -3.487556403520951087e-01, 6.275894719474159889e-01, 5.571971518665749246e-01, -3.682991639824357843e-01, -1.897890890572759559e-01, 6.645995729994674805e-01, 6.244787986825620640e-01, -9.448236789312425277e-02
-1.674992758951020233e-01, -1.613023291648667257e-01, 3.776081325773291558e-02, -1.453743800274268916e-01, -4.499846465085101666e-01, -5.642647268874368960e-01, -2.072744493617094952e-01, -4.743782113865731564e-01, -7.752465456511350439e-01, -6.371130949018377621e-01, -5.943295968254597161e-02, 8.471096789008906169e-01, 2.264257193000760171e-01, -5.813063595152033747e-01, 3.351835517785676788e-01, 8.213073707093371256e-01, -2.165509750767033725e-01, -4.212643003068149983e-01, 7.037809766812943568e-01, 5.609072355577150448e-01, -4.661447683894873739e-01, -3.325490194847555703e-01, 3.415883580786205909e-01, 7.939076936090735392e-01
-7.951644468879413841e-02, -1.138457012184678624e-01, -9.416663805055663916e-02, -3.659952592227517787e-01, -4.277586409866541706e-01, -3.454549509403209151e-01, -7.023593622445796492e-02, -3.183275877764640271e-01, -5.177643792290956837e-01, -2.441711521723826175e-02, 4.737974693988802888e-01, 5.169539553082633798e-01, 1.690316563120105309e-01, 1.540785190983801345e-01, 5.272596343535325136e-01, 4.047664693553796877e-01, 1.030162340293792472e-01, 2.727586246933441094e-01, 5.554031827361458618e-01, 3.004122278869113538e-01, 4.931437312917688609e-02, 2.919046265881038438e-01, 2.747694963825139114e-01, 3.645833095882470287e-01
... 137 more rows
